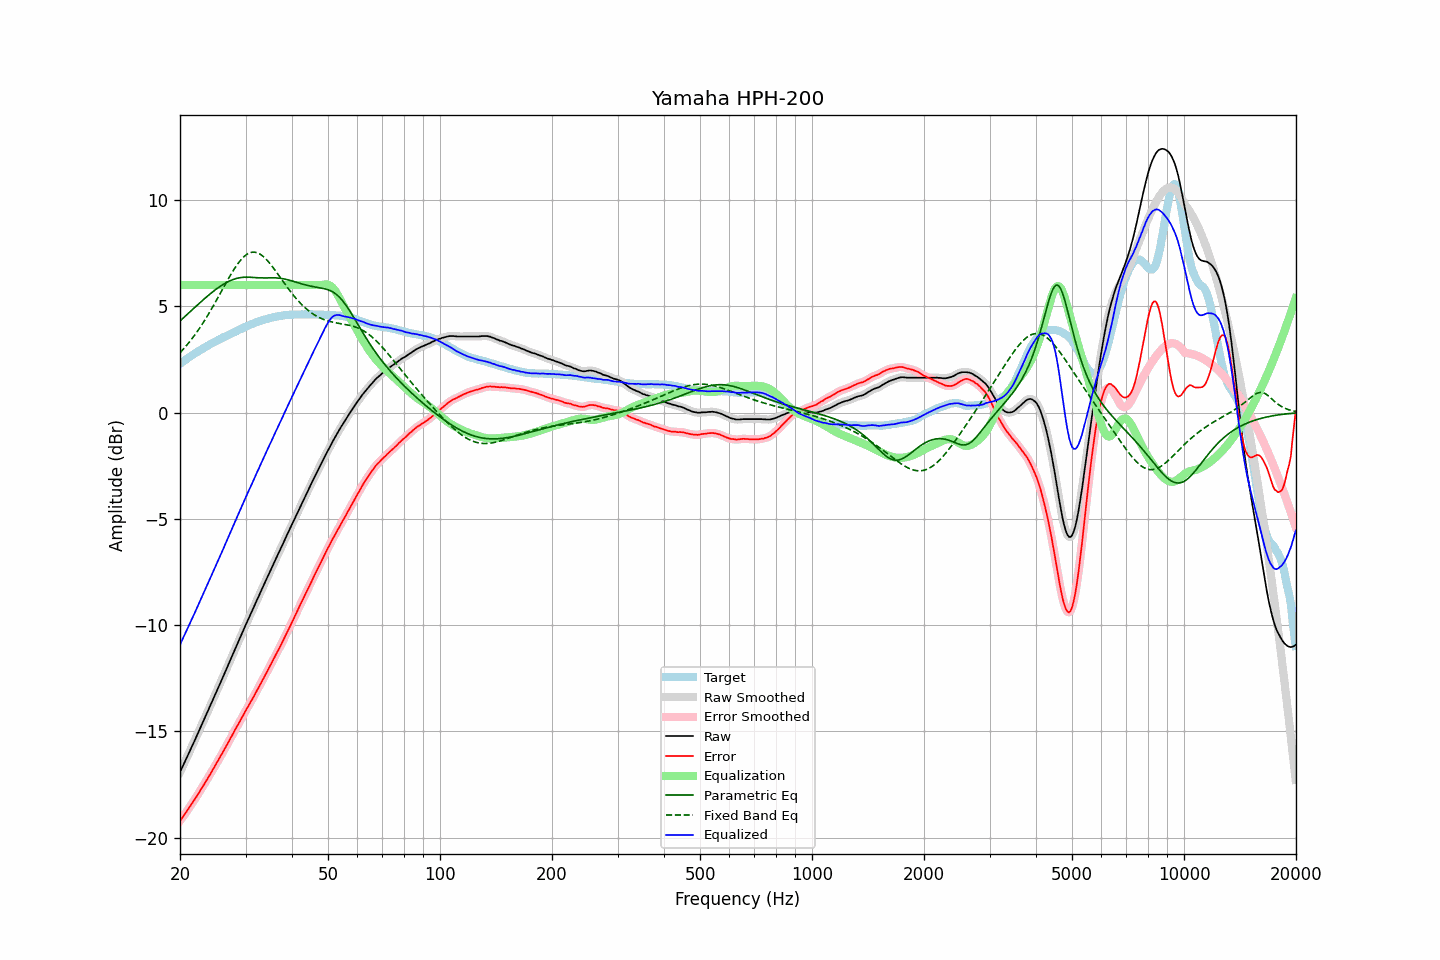

The table this chart was drawn from, first rows:
frequency, raw, error, smoothed, error_smoothed, equalization, parametric_eq, fixed_band_eq, equalized_raw, equalized_smoothed, target
20.00, -16.92, -19.21, -16.92, -19.21, 6.00, 4.31, 2.81, -10.92, -10.92, 2.29
20.20, -16.76, -19.11, -16.76, -19.11, 6.00, 4.38, 2.89, -10.76, -10.76, 2.35
20.40, -16.60, -19.00, -16.60, -19.00, 6.00, 4.45, 2.98, -10.60, -10.60, 2.40
20.61, -16.44, -18.90, -16.44, -18.90, 6.00, 4.52, 3.06, -10.44, -10.44, 2.46
20.81, -16.28, -18.79, -16.28, -18.79, 6.00, 4.59, 3.15, -10.28, -10.28, 2.51
21.02, -16.11, -18.68, -16.11, -18.68, 6.00, 4.66, 3.24, -10.11, -10.11, 2.57
21.23, -15.95, -18.57, -15.94, -18.56, 6.00, 4.73, 3.33, -9.95, -9.94, 2.62
21.44, -15.78, -18.45, -15.78, -18.45, 6.00, 4.79, 3.43, -9.78, -9.78, 2.67
21.66, -15.62, -18.34, -15.62, -18.34, 6.00, 4.86, 3.53, -9.62, -9.62, 2.72
21.87, -15.46, -18.23, -15.45, -18.22, 6.00, 4.93, 3.63, -9.46, -9.45, 2.77
22.09, -15.29, -18.11, -15.29, -18.11, 6.00, 5.00, 3.74, -9.29, -9.29, 2.82
22.31, -15.12, -17.98, -15.12, -17.98, 6.00, 5.07, 3.84, -9.12, -9.12, 2.87
22.54, -14.95, -17.86, -14.95, -17.86, 6.00, 5.14, 3.95, -8.95, -8.95, 2.91
22.76, -14.79, -17.75, -14.79, -17.74, 6.00, 5.21, 4.06, -8.79, -8.79, 2.96
22.99, -14.62, -17.62, -14.62, -17.62, 6.00, 5.28, 4.18, -8.62, -8.62, 3.00
23.22, -14.45, -17.50, -14.45, -17.49, 6.00, 5.34, 4.30, -8.45, -8.45, 3.05
23.45, -14.28, -17.36, -14.28, -17.37, 6.00, 5.41, 4.42, -8.28, -8.28, 3.09
23.69, -14.11, -17.25, -14.11, -17.24, 6.00, 5.47, 4.54, -8.11, -8.11, 3.14
23.92, -13.94, -17.11, -13.94, -17.12, 6.00, 5.54, 4.67, -7.94, -7.94, 3.18
24.16, -13.77, -16.99, -13.77, -16.99, 6.00, 5.60, 4.80, -7.77, -7.77, 3.23
24.40, -13.60, -16.86, -13.60, -16.86, 6.00, 5.66, 4.93, -7.60, -7.60, 3.27
24.65, -13.43, -16.73, -13.43, -16.73, 6.00, 5.72, 5.06, -7.43, -7.43, 3.30
24.89, -13.26, -16.60, -13.26, -16.60, 6.00, 5.78, 5.19, -7.26, -7.26, 3.34
25.14, -13.09, -16.47, -13.09, -16.47, 6.00, 5.83, 5.33, -7.09, -7.09, 3.38
25.39, -12.92, -16.34, -12.92, -16.34, 6.00, 5.89, 5.46, -6.92, -6.92, 3.42
25.65, -12.75, -16.21, -12.74, -16.21, 6.00, 5.94, 5.60, -6.75, -6.74, 3.46
25.91, -12.57, -16.07, -12.57, -16.07, 6.00, 5.99, 5.74, -6.57, -6.57, 3.50
26.16, -12.40, -15.94, -12.40, -15.94, 6.00, 6.04, 5.88, -6.40, -6.40, 3.54
26.43, -12.23, -15.80, -12.23, -15.80, 6.00, 6.08, 6.01, -6.23, -6.23, 3.57
26.69, -12.05, -15.66, -12.05, -15.66, 6.00, 6.12, 6.15, -6.05, -6.05, 3.61
26.96, -11.88, -15.53, -11.88, -15.52, 6.00, 6.16, 6.28, -5.88, -5.88, 3.65
27.23, -11.70, -15.38, -11.70, -15.38, 6.00, 6.20, 6.41, -5.70, -5.70, 3.68
27.50, -11.53, -15.25, -11.53, -15.24, 6.00, 6.23, 6.54, -5.53, -5.53, 3.72
27.77, -11.35, -15.10, -11.35, -15.10, 6.00, 6.26, 6.67, -5.35, -5.35, 3.76
28.05, -11.18, -14.96, -11.18, -14.97, 6.00, 6.29, 6.79, -5.18, -5.18, 3.79
28.33, -11.01, -14.83, -11.00, -14.83, 6.00, 6.31, 6.90, -5.01, -5.00, 3.83
28.62, -10.83, -14.70, -10.83, -14.70, 6.00, 6.33, 7.01, -4.83, -4.83, 3.86
28.90, -10.66, -14.56, -10.66, -14.56, 6.00, 6.34, 7.11, -4.66, -4.66, 3.90
29.19, -10.49, -14.42, -10.48, -14.42, 6.00, 6.35, 7.20, -4.49, -4.48, 3.93
29.48, -10.31, -14.28, -10.31, -14.28, 6.00, 6.36, 7.28, -4.31, -4.31, 3.97
29.78, -10.14, -14.15, -10.14, -14.15, 6.00, 6.37, 7.35, -4.14, -4.14, 4.01
30.08, -9.97, -14.01, -9.97, -14.01, 6.00, 6.37, 7.41, -3.97, -3.97, 4.04
30.38, -9.80, -13.88, -9.80, -13.88, 6.00, 6.37, 7.46, -3.80, -3.80, 4.08
30.68, -9.64, -13.75, -9.64, -13.75, 6.00, 6.37, 7.50, -3.64, -3.64, 4.11
30.99, -9.48, -13.63, -9.48, -13.62, 6.00, 6.37, 7.53, -3.48, -3.48, 4.15
31.30, -9.31, -13.49, -9.31, -13.49, 6.00, 6.36, 7.55, -3.31, -3.31, 4.18
31.61, -9.14, -13.34, -9.14, -13.34, 6.00, 6.36, 7.55, -3.14, -3.14, 4.20
31.93, -8.97, -13.20, -8.97, -13.20, 6.00, 6.35, 7.54, -2.97, -2.97, 4.23
32.24, -8.80, -13.06, -8.80, -13.06, 6.00, 6.34, 7.52, -2.80, -2.80, 4.26
32.57, -8.64, -12.93, -8.64, -12.93, 6.00, 6.34, 7.49, -2.64, -2.64, 4.29
32.89, -8.47, -12.79, -8.47, -12.79, 6.00, 6.34, 7.44, -2.47, -2.47, 4.32
33.22, -8.31, -12.65, -8.30, -12.65, 6.00, 6.34, 7.39, -2.31, -2.30, 4.34
33.55, -8.14, -12.50, -8.14, -12.50, 6.00, 6.33, 7.33, -2.14, -2.14, 4.37
33.89, -7.97, -12.35, -7.97, -12.36, 6.00, 6.34, 7.26, -1.97, -1.97, 4.38
34.23, -7.81, -12.21, -7.80, -12.21, 6.00, 6.34, 7.18, -1.81, -1.80, 4.40
34.57, -7.64, -12.07, -7.64, -12.07, 6.00, 6.34, 7.10, -1.64, -1.64, 4.43
34.92, -7.48, -11.93, -7.48, -11.93, 6.00, 6.34, 7.01, -1.48, -1.48, 4.45
35.27, -7.32, -11.79, -7.32, -11.78, 6.00, 6.34, 6.91, -1.32, -1.32, 4.47
35.62, -7.15, -11.63, -7.15, -11.64, 6.00, 6.34, 6.81, -1.15, -1.15, 4.48
35.97, -6.99, -11.49, -6.99, -11.49, 6.00, 6.34, 6.71, -0.99, -0.99, 4.50
... 635 more rows
